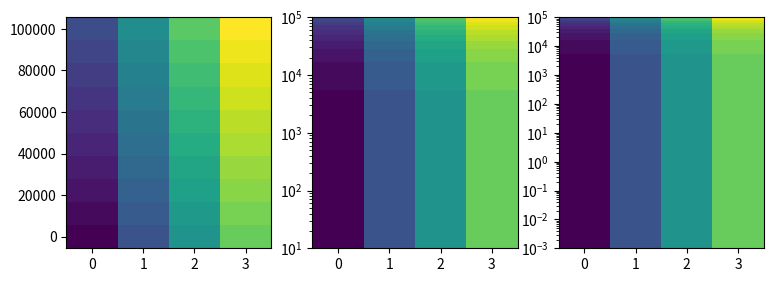

Recreate this plot in Python.
"""
===================
pcolormesh(X, Y, Z)
===================
Create a pseudocolor plot with a non-regular rectangular grid.

`~.axes.Axes.pcolormesh` is more flexible than `~.axes.Axes.imshow` in that
the x and y vectors need not be equally spaced (indeed they can be skewed).

"""
import numpy as np
import matplotlib.pyplot as plt

x = np.arange(4, dtype=float)
y = np.linspace(1e1, 1e5, 10)  # all positive
z = np.arange(len(x) * len(y)).reshape(len(x), len(y))

fig, axs = plt.subplots(1, 3, figsize=(9, 3))

# works fine
axs[0].pcolormesh(x, y, z.T)

# potential fix
axs[1].pcolormesh(x, y, z.T)
axs[1].set_ylim(y.min(), y.max())  # Ensure limits are positive
axs[1].set_yscale('log')  

# works fine
axs[2].pcolormesh(x, y, z.T)
axs[2].set_ylim(1e-3, y.max())  # Ensure strictly positive range
axs[2].set_yscale('log')

plt.show()

plt.show()
